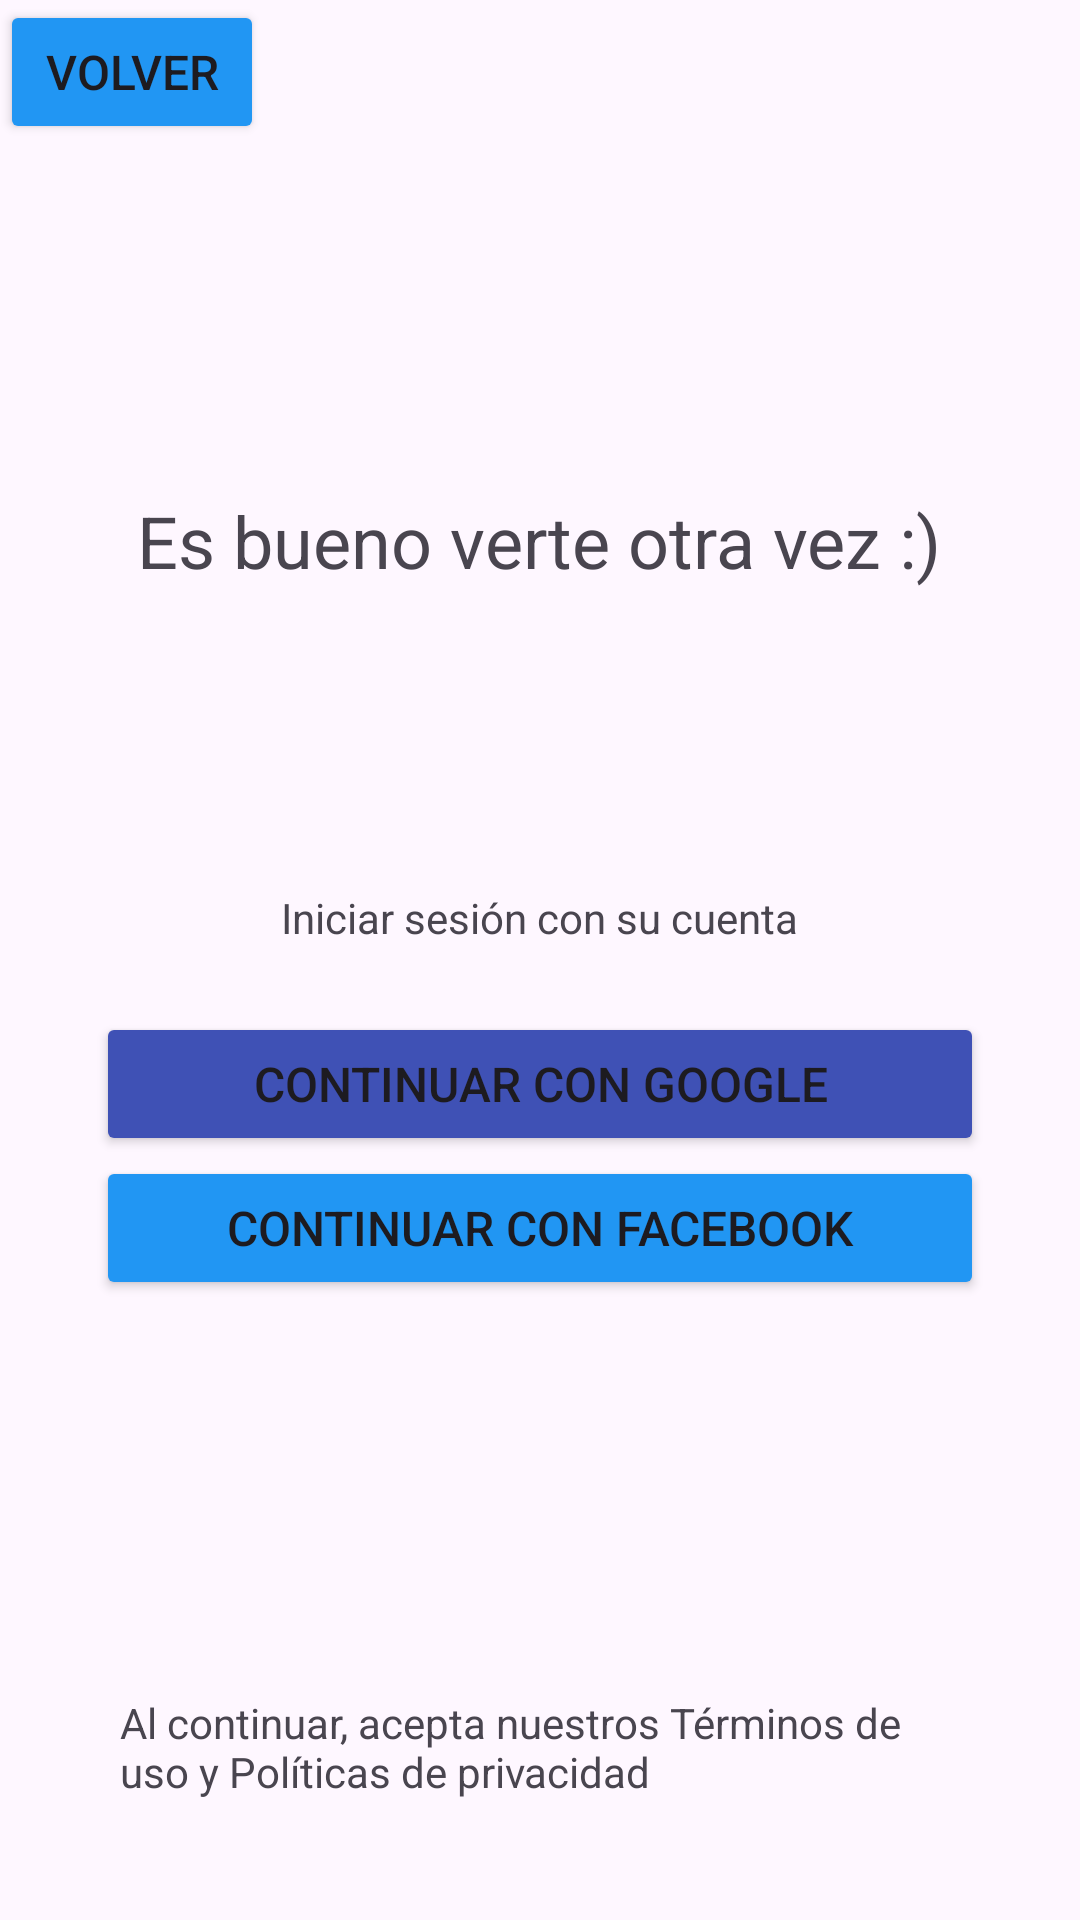

Layout XML and referenced resources for this Android screen:
<!-- AndroidManifest.xml: application theme Theme.Eva_01 -->
<!-- res/layout/activity_user.xml -->
<?xml version="1.0" encoding="utf-8"?>
<RelativeLayout xmlns:android="http://schemas.android.com/apk/res/android"
    xmlns:tools="http://schemas.android.com/tools"
    android:layout_margin="10dp"
    android:layout_width="match_parent"
    android:layout_height="match_parent"
    tools:context=".User">

    <TextView
        android:id="@+id/saludo"
        android:layout_width="wrap_content"
        android:layout_height="wrap_content"
        android:layout_marginTop="164dp"
        android:layout_centerHorizontal="true"
        android:text="Es bueno verte otra vez :)"
        android:textSize="24sp" />

    <Button
        android:id="@+id/google"
        android:layout_width="match_parent"
        android:layout_height="wrap_content"
        android:layout_below="@id/saludosub"
        android:layout_marginHorizontal="32dp"
        android:layout_marginTop="22dp"
        android:backgroundTint="#3F51B5"
        android:text="CONTINUAR CON GOOGLE"
        android:textIsSelectable="false"
        android:textSize="16sp" />

    <Button
        android:id="@+id/button5"
        android:layout_width="match_parent"
        android:layout_height="wrap_content"
        android:layout_below="@id/google"
        android:layout_marginHorizontal="32dp"
        android:backgroundTint="#2196F3"
        android:text="CONTINUAR CON FACEBOOK"
        android:textSize="16sp" />

    <TextView
        android:id="@+id/textView6"
        android:layout_width="wrap_content"
        android:layout_height="wrap_content"
        android:layout_alignParentBottom="true"
        android:layout_marginBottom="40dp"
        android:layout_marginEnd="40dp"
        android:layout_marginStart="40dp"
        android:text="Al continuar, acepta nuestros Términos de uso y Políticas de privacidad" />

    <TextView
        android:id="@+id/saludosub"
        android:layout_width="wrap_content"
        android:layout_height="wrap_content"
        android:layout_below="@id/saludo"
        android:layout_marginTop="100dp"
        android:layout_centerHorizontal="true"
        android:text="Iniciar sesión con su cuenta" />

    <Button
        android:id="@+id/salir"
        android:layout_width="wrap_content"
        android:layout_height="wrap_content"
        android:backgroundTint="#2196F3"
        android:text="Volver"
        android:textSize="16sp" />


</RelativeLayout>
<!-- resources referenced by this layout -->
<resources>
  <style name="Theme.Eva_01" parent="Base.Theme.Eva_01" />
  <style name="Base.Theme.Eva_01" parent="Theme.Material3.DayNight.NoActionBar">
          
          
      </style>
</resources>
